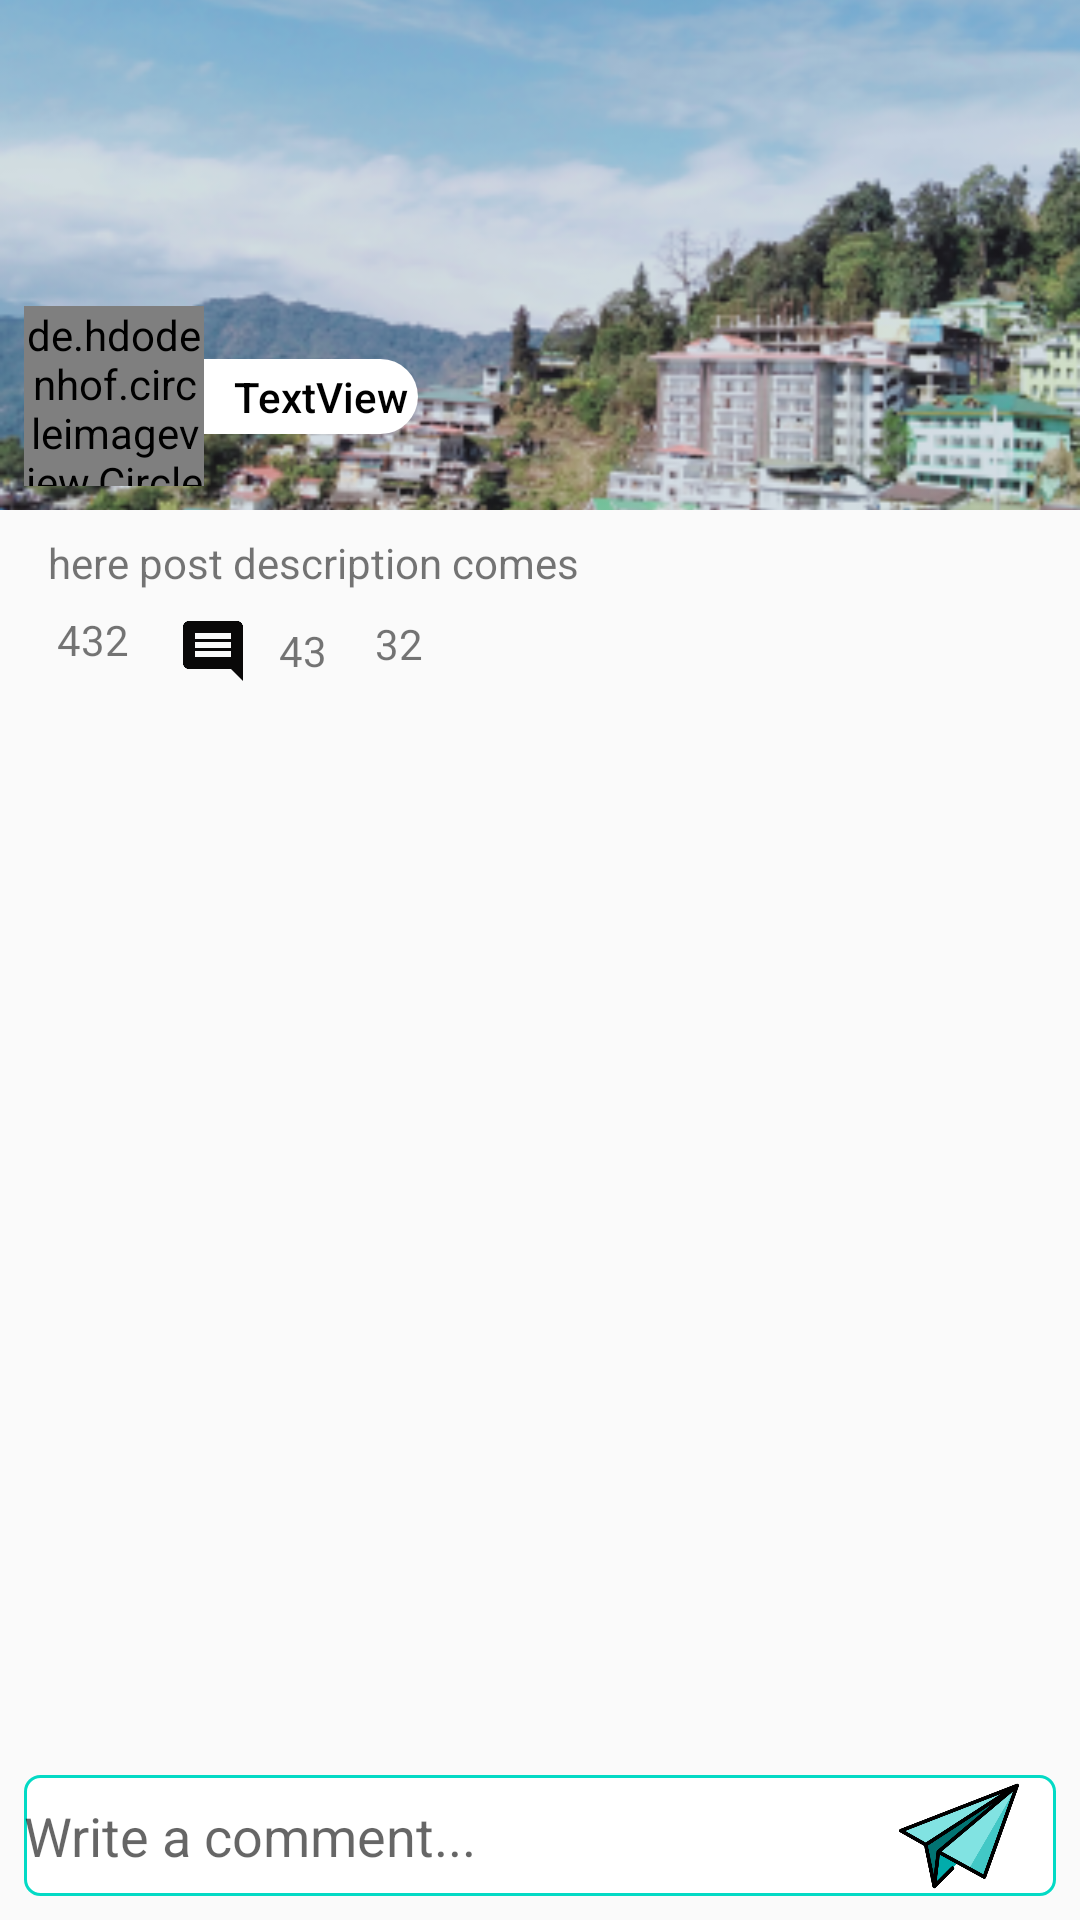

Produce the Android XML layout that renders to this screen, including the resource entries it uses.
<!-- AndroidManifest.xml: application theme Theme.TaSocialApp -->
<!-- res/layout/activity_social_comment.xml -->
<?xml version="1.0" encoding="utf-8"?>
<androidx.constraintlayout.widget.ConstraintLayout xmlns:android="http://schemas.android.com/apk/res/android"
    xmlns:app="http://schemas.android.com/apk/res-auto"
    xmlns:tools="http://schemas.android.com/tools"
    android:layout_width="match_parent"
    android:layout_height="match_parent"
    tools:context=".socialCommentActivity">

    <ScrollView
        android:id="@+id/scrollView3"
        android:layout_width="match_parent"
        android:layout_height="0dp"
        android:fillViewport="true"
        app:layout_constraintBottom_toTopOf="@+id/view10"
        app:layout_constraintEnd_toEndOf="parent"
        app:layout_constraintStart_toStartOf="parent"
        app:layout_constraintTop_toTopOf="parent">

        <androidx.constraintlayout.widget.ConstraintLayout
            android:layout_width="match_parent"
            android:layout_height="wrap_content">

            <ImageView
                android:id="@+id/commentPostImage"
                android:layout_width="match_parent"
                android:layout_height="170dp"
                android:contentDescription="TODO"
                android:scaleType="centerCrop"
                app:layout_constraintEnd_toEndOf="parent"
                app:layout_constraintHorizontal_bias="0.5"
                app:layout_constraintStart_toStartOf="parent"
                app:layout_constraintTop_toTopOf="parent"
                app:srcCompat="@mipmap/nature_foreground" />

            <de.hdodenhof.circleimageview.CircleImageView
                android:id="@+id/profile"
                android:layout_width="60dp"
                android:layout_height="60dp"
                android:layout_marginStart="8dp"
                android:layout_marginBottom="8dp"
                android:src="@mipmap/ic_launcher_round"
                app:civ_border_color="@color/white"
                app:civ_border_width="2dp"
                app:layout_constraintBottom_toBottomOf="@+id/commentPostImage"
                app:layout_constraintStart_toStartOf="parent"
                tools:ignore="MissingConstraints"></de.hdodenhof.circleimageview.CircleImageView>

            <TextView
                android:id="@+id/name"
                android:layout_width="wrap_content"
                android:layout_height="wrap_content"
                android:background="@drawable/comment_right_text_bg"
                android:fontFamily="sans-serif-medium"
                android:paddingStart="10dp"
                android:paddingTop="3dp"
                android:paddingEnd="3dp"
                android:paddingBottom="3dp"
                android:text="@string/textview"
                android:textColor="@color/black"
                app:layout_constraintBottom_toBottomOf="@+id/profile"
                app:layout_constraintStart_toEndOf="@+id/profile"
                app:layout_constraintTop_toTopOf="@+id/profile" />

            <TextView
                android:id="@+id/postDescription"
                android:layout_width="0dp"
                android:layout_height="wrap_content"
                android:layout_marginStart="16dp"
                android:layout_marginTop="8dp"
                android:layout_marginEnd="8dp"
                android:text="here post description comes"
                app:layout_constraintEnd_toEndOf="@+id/commentPostImage"
                app:layout_constraintStart_toStartOf="@+id/commentPostImage"
                app:layout_constraintTop_toBottomOf="@+id/commentPostImage" />


            <TextView
                android:id="@+id/like"
                android:layout_width="wrap_content"
                android:layout_height="wrap_content"
                android:drawableLeft="@drawable/ic_like"
                android:drawablePadding="10dp"
                android:gravity="center"
                android:text="432"
                app:layout_constraintBottom_toBottomOf="@+id/comment"
                app:layout_constraintEnd_toStartOf="@+id/comment"
                app:layout_constraintHorizontal_bias="0.08"
                app:layout_constraintHorizontal_chainStyle="packed"
                app:layout_constraintStart_toStartOf="parent"
                app:layout_constraintTop_toBottomOf="@+id/postDescription" />

            <TextView
                android:id="@+id/comment"
                android:layout_width="wrap_content"
                android:layout_height="wrap_content"
                android:layout_marginStart="16dp"

                android:layout_marginTop="8dp"
                android:drawableLeft="@drawable/ic_baseline_comment_24"
                android:drawablePadding="10dp"
                android:gravity="center"
                android:text="43"
                app:layout_constraintBottom_toBottomOf="parent"
                app:layout_constraintEnd_toStartOf="@+id/share"
                app:layout_constraintHorizontal_bias="0.5"
                app:layout_constraintStart_toEndOf="@+id/like"
                app:layout_constraintTop_toBottomOf="@+id/postDescription"
                app:layout_constraintVertical_bias="0.0" />

            <TextView
                android:id="@+id/share"
                android:layout_width="wrap_content"
                android:layout_height="wrap_content"
                android:layout_marginStart="16dp"
                android:drawablePadding="10dp"
                android:gravity="center"
                android:text="32"
                app:drawableLeftCompat="@drawable/ic_share"
                app:layout_constraintEnd_toEndOf="parent"
                app:layout_constraintHorizontal_bias="0.5"
                app:layout_constraintStart_toEndOf="@+id/comment"
                app:layout_constraintTop_toTopOf="@+id/comment" />


        </androidx.constraintlayout.widget.ConstraintLayout>
    </ScrollView>

    <View
        android:id="@+id/view9"
        android:layout_width="0dp"
        android:layout_height="0dp"
        android:layout_marginStart="8dp"
        android:layout_marginEnd="8dp"
        android:background="@drawable/follow_active_bg"
        app:layout_constraintBottom_toBottomOf="@+id/commentTexts"
        app:layout_constraintEnd_toEndOf="parent"
        app:layout_constraintHorizontal_bias="0.0"
        app:layout_constraintStart_toStartOf="parent"
        app:layout_constraintTop_toTopOf="@+id/commentTexts" />

    <EditText
        android:id="@+id/commentTexts"
        android:layout_width="wrap_content"
        android:layout_height="wrap_content"
        android:layout_marginStart="8dp"
        android:layout_marginBottom="8dp"
        android:background="@android:color/transparent"
        android:ems="10"
        android:hint="Write a comment..."
        android:inputType="textMultiLine|textPersonName"
        android:maxLines="2"
        android:paddingTop="8dp"
        android:paddingBottom="8dp"
        app:layout_constraintBottom_toBottomOf="parent"
        app:layout_constraintEnd_toStartOf="@+id/commentSendButton"
        app:layout_constraintStart_toStartOf="parent"
        tools:ignore="TouchTargetSizeCheck,TextContrastCheck" />

    <ImageView
        android:id="@+id/commentSendBtn"
        android:layout_width="40dp"
        android:layout_height="40dp"
        android:layout_marginEnd="8dp"
        app:layout_constraintBottom_toBottomOf="@+id/commentTexts"
        app:layout_constraintEnd_toEndOf="parent"
        app:layout_constraintHorizontal_bias="0.87"
        app:layout_constraintStart_toEndOf="@+id/commentTexts"
        app:layout_constraintTop_toTopOf="@+id/commentTexts"
        app:srcCompat="@drawable/ic_sendbutton" />

    <androidx.recyclerview.widget.RecyclerView
        android:id="@+id/commentRV"
        android:layout_width="0dp"
        android:layout_height="0dp"
        android:layout_marginStart="8dp"
        android:layout_marginTop="8dp"
        android:layout_marginEnd="8dp"
        android:layout_marginBottom="8dp"
        app:layout_constraintBottom_toTopOf="@+id/commentTexts"
        app:layout_constraintEnd_toEndOf="parent"
        app:layout_constraintStart_toStartOf="parent"
        app:layout_constraintTop_toBottomOf="@+id/scrollView3" />

</androidx.constraintlayout.widget.ConstraintLayout>
<!-- resources referenced by this layout -->
<resources>
  <color name="black">#FF000000</color>
  <color name="white">#FFFFFFFF</color>
  <!-- drawable comment_right_text_bg (drawable) -->
  <?xml version="1.0" encoding="utf-8"?>
  <shape xmlns:android="http://schemas.android.com/apk/res/android">
      <solid android:color="@color/white" />
      <corners android:topRightRadius="15dp" android:bottomRightRadius="15dp"/>
  </shape>
  <!-- drawable follow_active_bg (drawable) -->
  <?xml version="1.0" encoding="utf-8"?>
  <shape xmlns:android="http://schemas.android.com/apk/res/android">
      <corners android:radius="5dp"/>
      <solid android:color="@color/white"/>
      <stroke android:width="1dp" android:color="@color/teal_200"/>
  </shape>
  <!-- drawable ic_baseline_comment_24 (drawable) -->
  <vector android:height="24dp" android:tint="#090808"
      android:viewportHeight="24" android:viewportWidth="24"
      android:width="24dp" xmlns:android="http://schemas.android.com/apk/res/android">
      <path android:fillColor="@android:color/white" android:pathData="M21.99,4c0,-1.1 -0.89,-2 -1.99,-2L4,2c-1.1,0 -2,0.9 -2,2v12c0,1.1 0.9,2 2,2h14l4,4 -0.01,-18zM18,14L6,14v-2h12v2zM18,11L6,11L6,9h12v2zM18,8L6,8L6,6h12v2z"/>
  </vector>
  <!-- drawable ic_sendbutton (drawable) -->
  <vector android:height="24dp" android:viewportHeight="512"
      android:viewportWidth="512" android:width="24dp" xmlns:android="http://schemas.android.com/apk/res/android">
      <path android:fillColor="#027372" android:pathData="M102.54,236.38l48.04,234.77l353.26,-430.3z"/>
      <path android:fillColor="#02ACAB" android:pathData="M251.97,369.49l-101.4,101.66l17.27,-147.84l64.71,1.77z"/>
      <path android:fillColor="#81E3E2" android:pathData="M503.83,40.85l-389.7,252.2l-105.96,-59.7z"/>
      <path android:fillColor="#81E3E2" android:pathData="M503.83,40.85l-0.51,1.43l-204.48,352.93l-131,-71.9z"/>
      <path android:fillColor="#42C8C6" android:pathData="M298.83,395.21l204.48,-352.93l-139.35,388.68z"/>
      <path android:fillColor="#FF000000" android:pathData="M509.53,35c-2.29,-2.23 -5.68,-2.92 -8.66,-1.76L5.21,225.73c-2.95,1.14 -4.97,3.88 -5.19,7.03c-0.22,3.15 1.39,6.15 4.14,7.7l102.72,57.88l35.65,174.26c0.22,1.23 0.72,2.38 1.44,3.36c0.07,0.1 0.13,0.17 0.19,0.25c1.26,1.57 3.04,2.67 5.11,3c0.26,0.04 0.53,0.07 0.8,0.09c0.17,0.01 0.34,0.02 0.51,0.02c1.56,0 3.04,-0.45 4.3,-1.23c0.43,-0.26 0.83,-0.57 1.21,-0.92c0.12,-0.11 0.22,-0.2 0.32,-0.31l77.32,-77.52c3.19,-3.19 3.18,-8.37 -0.01,-11.56c-3.2,-3.19 -8.37,-3.18 -11.56,0.01l-60.74,60.89l13.12,-112.39l185.49,101.81c1.87,1.02 3.94,1.24 5.85,0.78c0.21,-0.05 0.4,-0.1 0.59,-0.17c1.88,-0.61 3.53,-1.88 4.57,-3.7c0.05,-0.09 0.1,-0.18 0.15,-0.26c0.21,-0.4 0.38,-0.8 0.52,-1.2L511.52,43.61C512.6,40.6 511.82,37.23 509.53,35zM27.23,234.71L432.36,77.37l-318.52,206.14L27.23,234.71zM162.72,316.94c-0.76,0.61 -1.43,1.37 -1.95,2.27c-0.07,0.12 -0.13,0.23 -0.19,0.35c-0.5,0.96 -0.78,1.97 -0.88,2.99L148.37,419.6l-25.11,-122.72l275.11,-178.04L162.72,316.94zM359.51,419.19l-177.28,-97.31L485.93,66.57L359.51,419.19z"/>
  </vector>
  <!-- mipmap ic_launcher_round: png bitmap (mipmap-hdpi, 10123 bytes) -->
  <!-- mipmap nature_foreground: png bitmap (mipmap-hdpi, 61272 bytes) -->
  <string name="textview">TextView</string>
  <style name="Theme.TaSocialApp" parent="Theme.AppCompat.Light.NoActionBar">
          
          <item name="colorPrimary">@color/purple_500</item>
          <item name="colorPrimaryVariant">@color/purple_700</item>
          <item name="colorOnPrimary">@color/white</item>
          
          <item name="colorSecondary">@color/teal_200</item>
          <item name="colorSecondaryVariant">@color/teal_700</item>
          <item name="colorOnSecondary">@color/black</item>
          
          <item name="android:statusBarColor" tools:targetApi="l">?attr/colorPrimaryVariant</item>
          
      </style>
  <color name="teal_200">#FF03DAC5</color>
  <color name="purple_500">#FF6200EE</color>
  <color name="purple_700">#FF3700B3</color>
  <color name="teal_700">#FF018786</color>
</resources>
